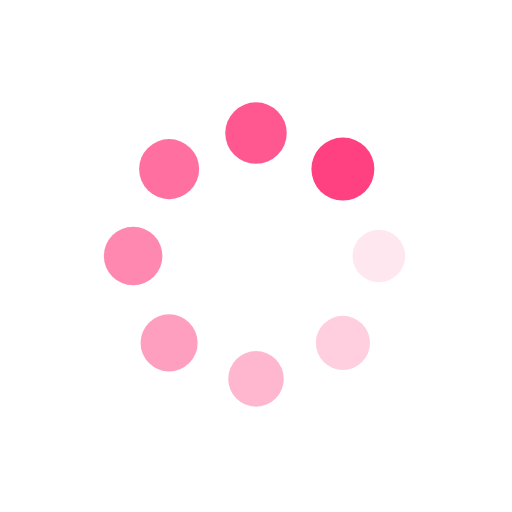
t = 0.00 s
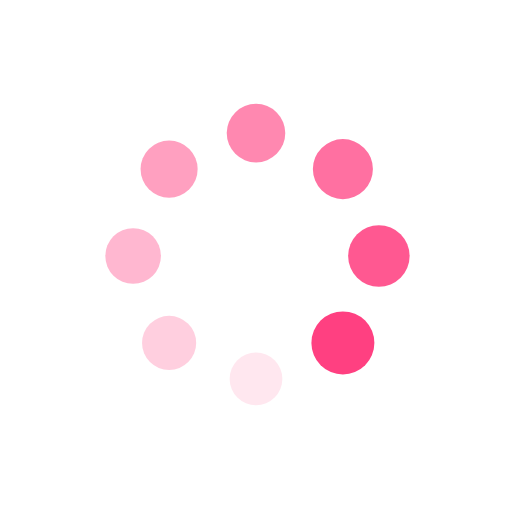
t = 0.21 s
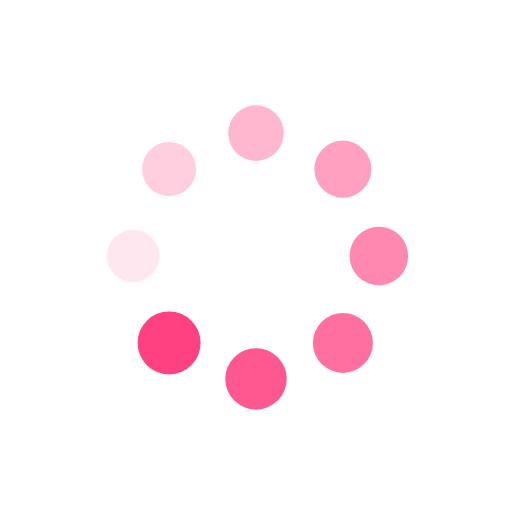
t = 0.42 s
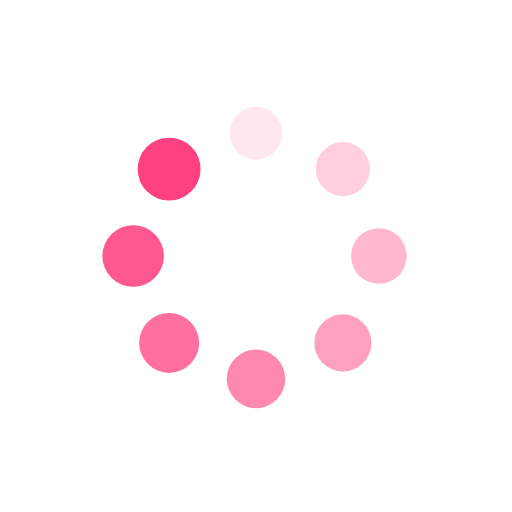
t = 0.64 s

The animated SVG that drew these frames (rendered in a browser with its animation timeline set to each time). Animation: 16 SMIL elements (animate=8,animateTransform=8); one cycle of 0.85 s, repeats indefinitely.

<svg xmlns="http://www.w3.org/2000/svg" xmlns:xlink="http://www.w3.org/1999/xlink" style="margin:auto;background:#fff;display:block;" width="74px" height="74px" viewBox="0 0 100 100" preserveAspectRatio="xMidYMid">
<g transform="translate(74,50)">
<g transform="rotate(0)">
<circle cx="0" cy="0" r="5" fill="#ff4081" fill-opacity="1">
  <animateTransform attributeName="transform" type="scale" begin="-0.7415254237288136s" values="1.23 1.23;1 1" keyTimes="0;1" dur="0.8474576271186441s" repeatCount="indefinite"></animateTransform>
  <animate attributeName="fill-opacity" keyTimes="0;1" dur="0.8474576271186441s" repeatCount="indefinite" values="1;0" begin="-0.7415254237288136s"></animate>
</circle>
</g>
</g><g transform="translate(66.97056274847714,66.97056274847714)">
<g transform="rotate(45)">
<circle cx="0" cy="0" r="5" fill="#ff4081" fill-opacity="0.875">
  <animateTransform attributeName="transform" type="scale" begin="-0.6355932203389831s" values="1.23 1.23;1 1" keyTimes="0;1" dur="0.8474576271186441s" repeatCount="indefinite"></animateTransform>
  <animate attributeName="fill-opacity" keyTimes="0;1" dur="0.8474576271186441s" repeatCount="indefinite" values="1;0" begin="-0.6355932203389831s"></animate>
</circle>
</g>
</g><g transform="translate(50,74)">
<g transform="rotate(90)">
<circle cx="0" cy="0" r="5" fill="#ff4081" fill-opacity="0.75">
  <animateTransform attributeName="transform" type="scale" begin="-0.5296610169491526s" values="1.23 1.23;1 1" keyTimes="0;1" dur="0.8474576271186441s" repeatCount="indefinite"></animateTransform>
  <animate attributeName="fill-opacity" keyTimes="0;1" dur="0.8474576271186441s" repeatCount="indefinite" values="1;0" begin="-0.5296610169491526s"></animate>
</circle>
</g>
</g><g transform="translate(33.029437251522864,66.97056274847714)">
<g transform="rotate(135)">
<circle cx="0" cy="0" r="5" fill="#ff4081" fill-opacity="0.625">
  <animateTransform attributeName="transform" type="scale" begin="-0.42372881355932207s" values="1.23 1.23;1 1" keyTimes="0;1" dur="0.8474576271186441s" repeatCount="indefinite"></animateTransform>
  <animate attributeName="fill-opacity" keyTimes="0;1" dur="0.8474576271186441s" repeatCount="indefinite" values="1;0" begin="-0.42372881355932207s"></animate>
</circle>
</g>
</g><g transform="translate(26,50)">
<g transform="rotate(180)">
<circle cx="0" cy="0" r="5" fill="#ff4081" fill-opacity="0.5">
  <animateTransform attributeName="transform" type="scale" begin="-0.31779661016949157s" values="1.23 1.23;1 1" keyTimes="0;1" dur="0.8474576271186441s" repeatCount="indefinite"></animateTransform>
  <animate attributeName="fill-opacity" keyTimes="0;1" dur="0.8474576271186441s" repeatCount="indefinite" values="1;0" begin="-0.31779661016949157s"></animate>
</circle>
</g>
</g><g transform="translate(33.02943725152286,33.029437251522864)">
<g transform="rotate(225)">
<circle cx="0" cy="0" r="5" fill="#ff4081" fill-opacity="0.375">
  <animateTransform attributeName="transform" type="scale" begin="-0.21186440677966104s" values="1.23 1.23;1 1" keyTimes="0;1" dur="0.8474576271186441s" repeatCount="indefinite"></animateTransform>
  <animate attributeName="fill-opacity" keyTimes="0;1" dur="0.8474576271186441s" repeatCount="indefinite" values="1;0" begin="-0.21186440677966104s"></animate>
</circle>
</g>
</g><g transform="translate(49.99999999999999,26)">
<g transform="rotate(270)">
<circle cx="0" cy="0" r="5" fill="#ff4081" fill-opacity="0.25">
  <animateTransform attributeName="transform" type="scale" begin="-0.10593220338983052s" values="1.23 1.23;1 1" keyTimes="0;1" dur="0.8474576271186441s" repeatCount="indefinite"></animateTransform>
  <animate attributeName="fill-opacity" keyTimes="0;1" dur="0.8474576271186441s" repeatCount="indefinite" values="1;0" begin="-0.10593220338983052s"></animate>
</circle>
</g>
</g><g transform="translate(66.97056274847714,33.02943725152286)">
<g transform="rotate(315)">
<circle cx="0" cy="0" r="5" fill="#ff4081" fill-opacity="0.125">
  <animateTransform attributeName="transform" type="scale" begin="0s" values="1.23 1.23;1 1" keyTimes="0;1" dur="0.8474576271186441s" repeatCount="indefinite"></animateTransform>
  <animate attributeName="fill-opacity" keyTimes="0;1" dur="0.8474576271186441s" repeatCount="indefinite" values="1;0" begin="0s"></animate>
</circle>
</g>
</g>
</svg>